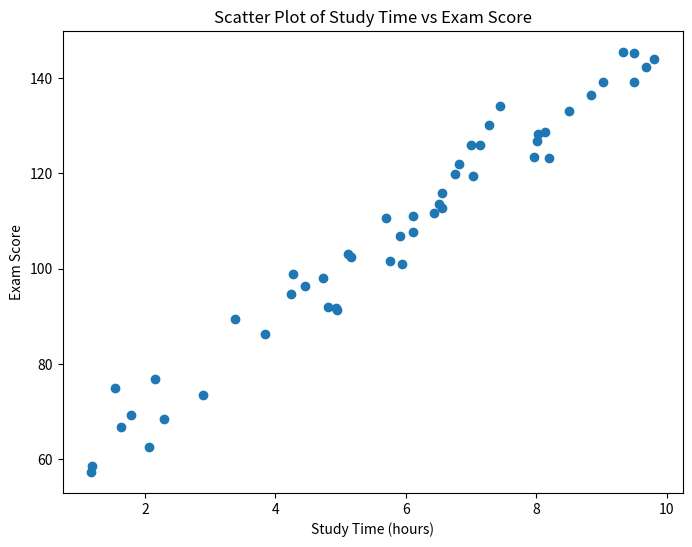
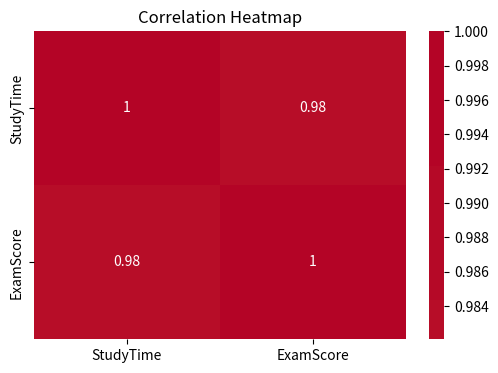

The matplotlib source for these figures, in order:
import numpy as np
import pandas as pd
import matplotlib.pyplot as plt
import seaborn as sns

np.random.seed(0)
num_students = 50
study_time = np.random.uniform(1, 10, size=num_students)
exam_scores = 50 + 10 * study_time + np.random.randn(num_students) * 5

data = pd.DataFrame({'StudyTime': study_time, 'ExamScore': exam_scores})

correlation = data['StudyTime'].corr(data['ExamScore'])

plt.figure(figsize=(8, 6))
plt.scatter(data['StudyTime'], data['ExamScore'])
plt.xlabel('Study Time (hours)')
plt.ylabel('Exam Score')
plt.title('Scatter Plot of Study Time vs Exam Score')
plt.show()

correlation_matrix = data.corr()
plt.figure(figsize=(6, 4))
sns.heatmap(correlation_matrix, annot=True, cmap='coolwarm', center=0)
plt.title('Correlation Heatmap')
plt.show()

print(f"Correlation coefficient: {correlation:.2f}")


'''
sample output 
Correlation coefficient: 0.98
'''